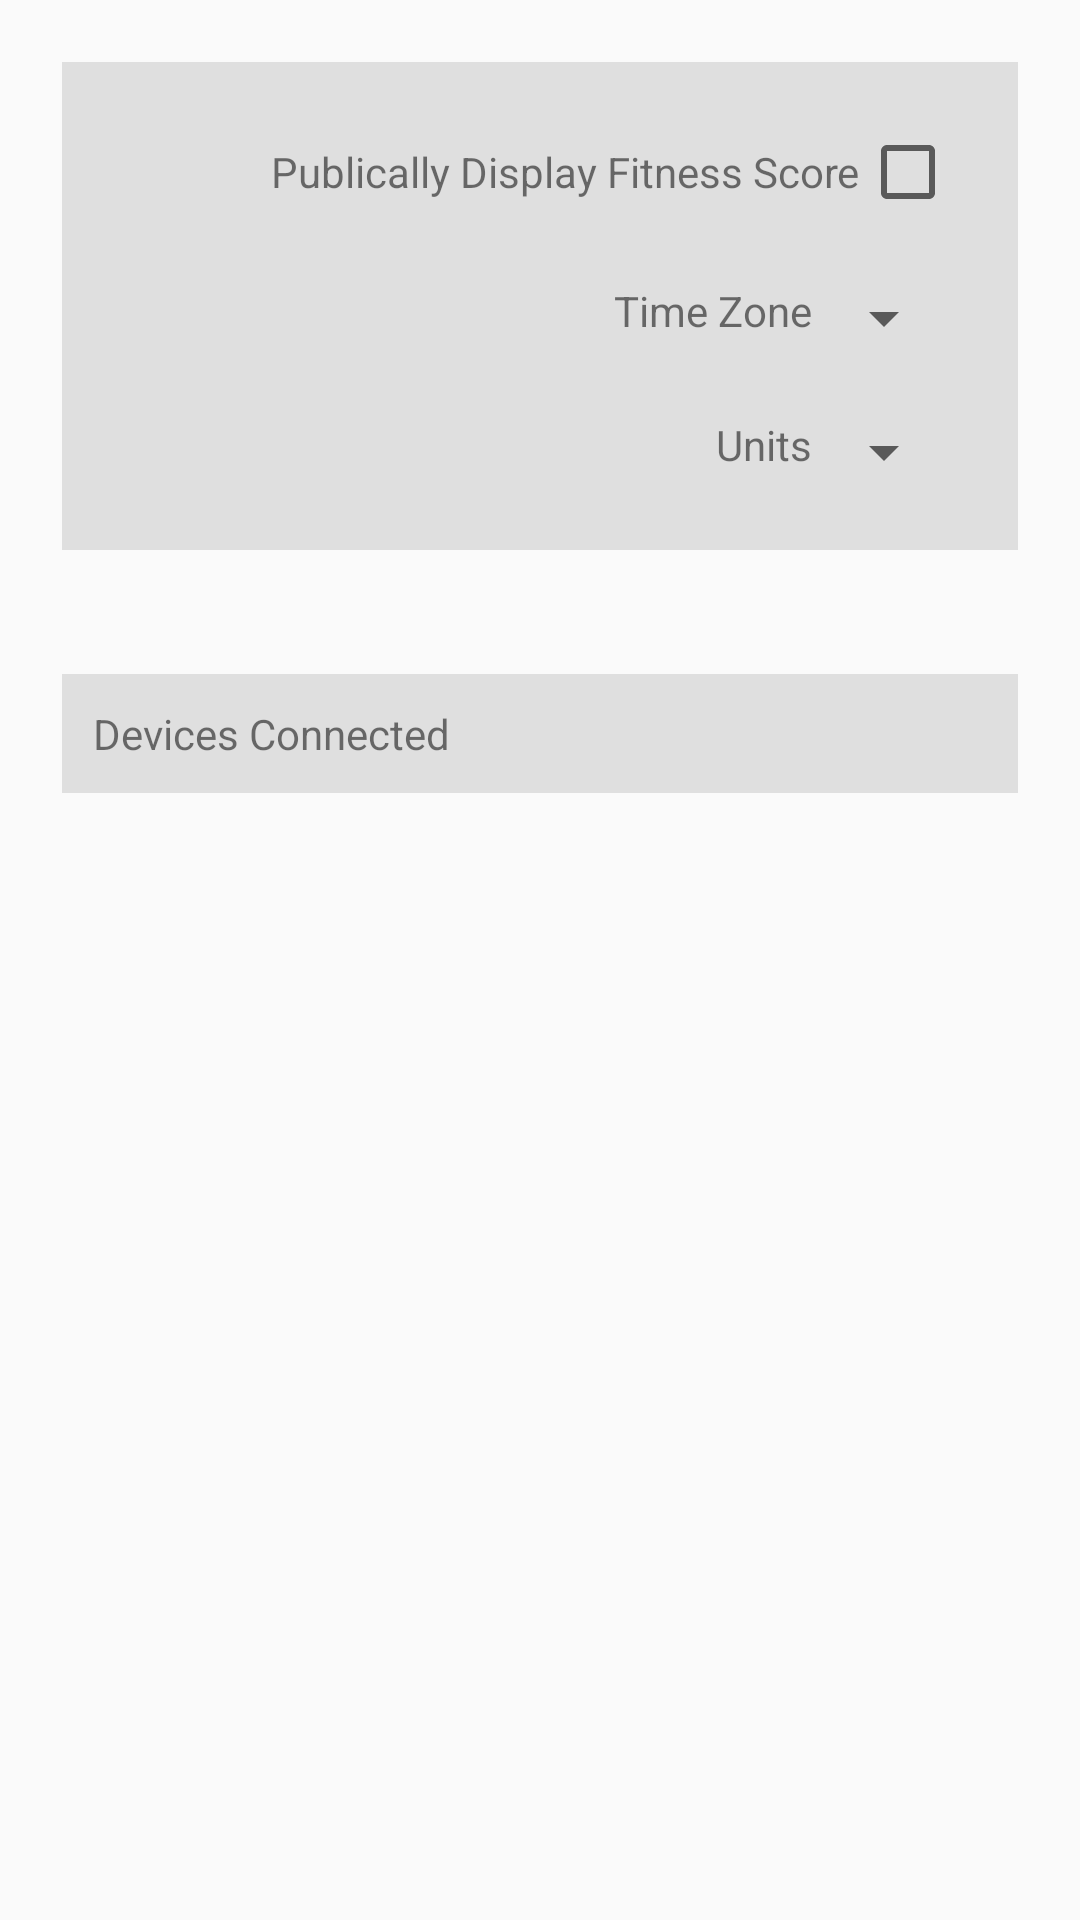

Layout XML and referenced resources for this Android screen:
<!-- AndroidManifest.xml: application theme AppTheme -->
<!-- res/layout/fragment_settings.xml -->
<?xml version="1.0" encoding="utf-8"?>
<FrameLayout xmlns:android="http://schemas.android.com/apk/res/android"
    xmlns:tools="http://schemas.android.com/tools"
    android:layout_width="match_parent"
    android:layout_height="match_parent"
    android:orientation="vertical"
    tools:context=".SettingsFragment">

    <LinearLayout
        android:layout_width="match_parent"
        android:layout_height="match_parent"
        android:orientation="vertical">

        <LinearLayout
            android:layout_width="match_parent"
            android:layout_height="wrap_content"
            android:orientation="vertical"
            android:padding="5pt"
            android:layout_margin="10pt"
            android:background="@color/colorGray"
            >

            <LinearLayout
                android:layout_width="match_parent"
                android:layout_height="wrap_content"
                android:layout_margin="5pt"
                android:gravity="right"
                android:orientation="horizontal">

                <TextView
                    android:layout_width="wrap_content"
                    android:layout_height="wrap_content"
                    android:text="Publically Display Fitness Score" />

                <CheckBox
                    android:layout_width="wrap_content"
                    android:layout_height="wrap_content" />
            </LinearLayout>

            <LinearLayout
                android:layout_width="match_parent"
                android:layout_height="wrap_content"
                android:layout_margin="5pt"
                android:gravity="right"
                android:orientation="horizontal">

                <TextView
                    android:layout_width="wrap_content"
                    android:layout_height="wrap_content"
                    android:text="Time Zone" />

                <Spinner
                    android:id="@+id/timezone"
                    android:layout_width="wrap_content"
                    android:layout_height="wrap_content"></Spinner>

            </LinearLayout>

            <LinearLayout
                android:layout_width="match_parent"
                android:layout_height="wrap_content"
                android:layout_margin="5pt"
                android:gravity="right"
                android:orientation="horizontal">

                <TextView
                    android:layout_width="wrap_content"
                    android:layout_height="wrap_content"
                    android:text="Units" />

                <Spinner
                    android:id="@+id/units"
                    android:layout_width="wrap_content"
                    android:layout_height="wrap_content"></Spinner>
            </LinearLayout>

        </LinearLayout>

        <LinearLayout
            android:layout_width="match_parent"
            android:layout_height="wrap_content"
            android:orientation="vertical"
            android:padding="5pt"
            android:layout_margin="10pt"
            android:background="@color/colorGray">



            <TextView
                android:layout_width="wrap_content"
                android:layout_height="wrap_content"
                android:text="Devices Connected" />

            <ListView
                android:layout_width="wrap_content"
                android:layout_height="wrap_content"
                android:divider="@color/colorWhite"
                android:dividerHeight="1pt">


            </ListView>




        </LinearLayout>

    </LinearLayout>

</FrameLayout>
<!-- resources referenced by this layout -->
<resources>
  <color name="colorGray">#dfdfdf</color>
  <color name="colorWhite">#ffffff</color>
  <style name="AppTheme" parent="Theme.AppCompat.Light.DarkActionBar">
          
          <item name="colorPrimary">@color/colorPrimary</item>
          <item name="colorPrimaryDark">@color/colorPrimaryDark</item>
          <item name="colorAccent">@color/colorAccent</item>
          <item name="android:actionOverflowButtonStyle">@style/ActionButtonRefresh</item>
      </style>
  <color name="colorPrimary">#fda500</color>
  <color name="colorPrimaryDark">#ff8800</color>
  <color name="colorAccent">#FF4081</color>
  <style name="ActionButtonRefresh" parent="android:style/Widget.Holo.Light.ActionButton.Overflow">
          <item name="android:src">@drawable/baseline_refresh_white_24dp</item>
          <item name="android:background">?android:attr/actionBarItemBackground</item>
          <item name="android:contentDescription">"Refresh"</item>
      </style>
</resources>
